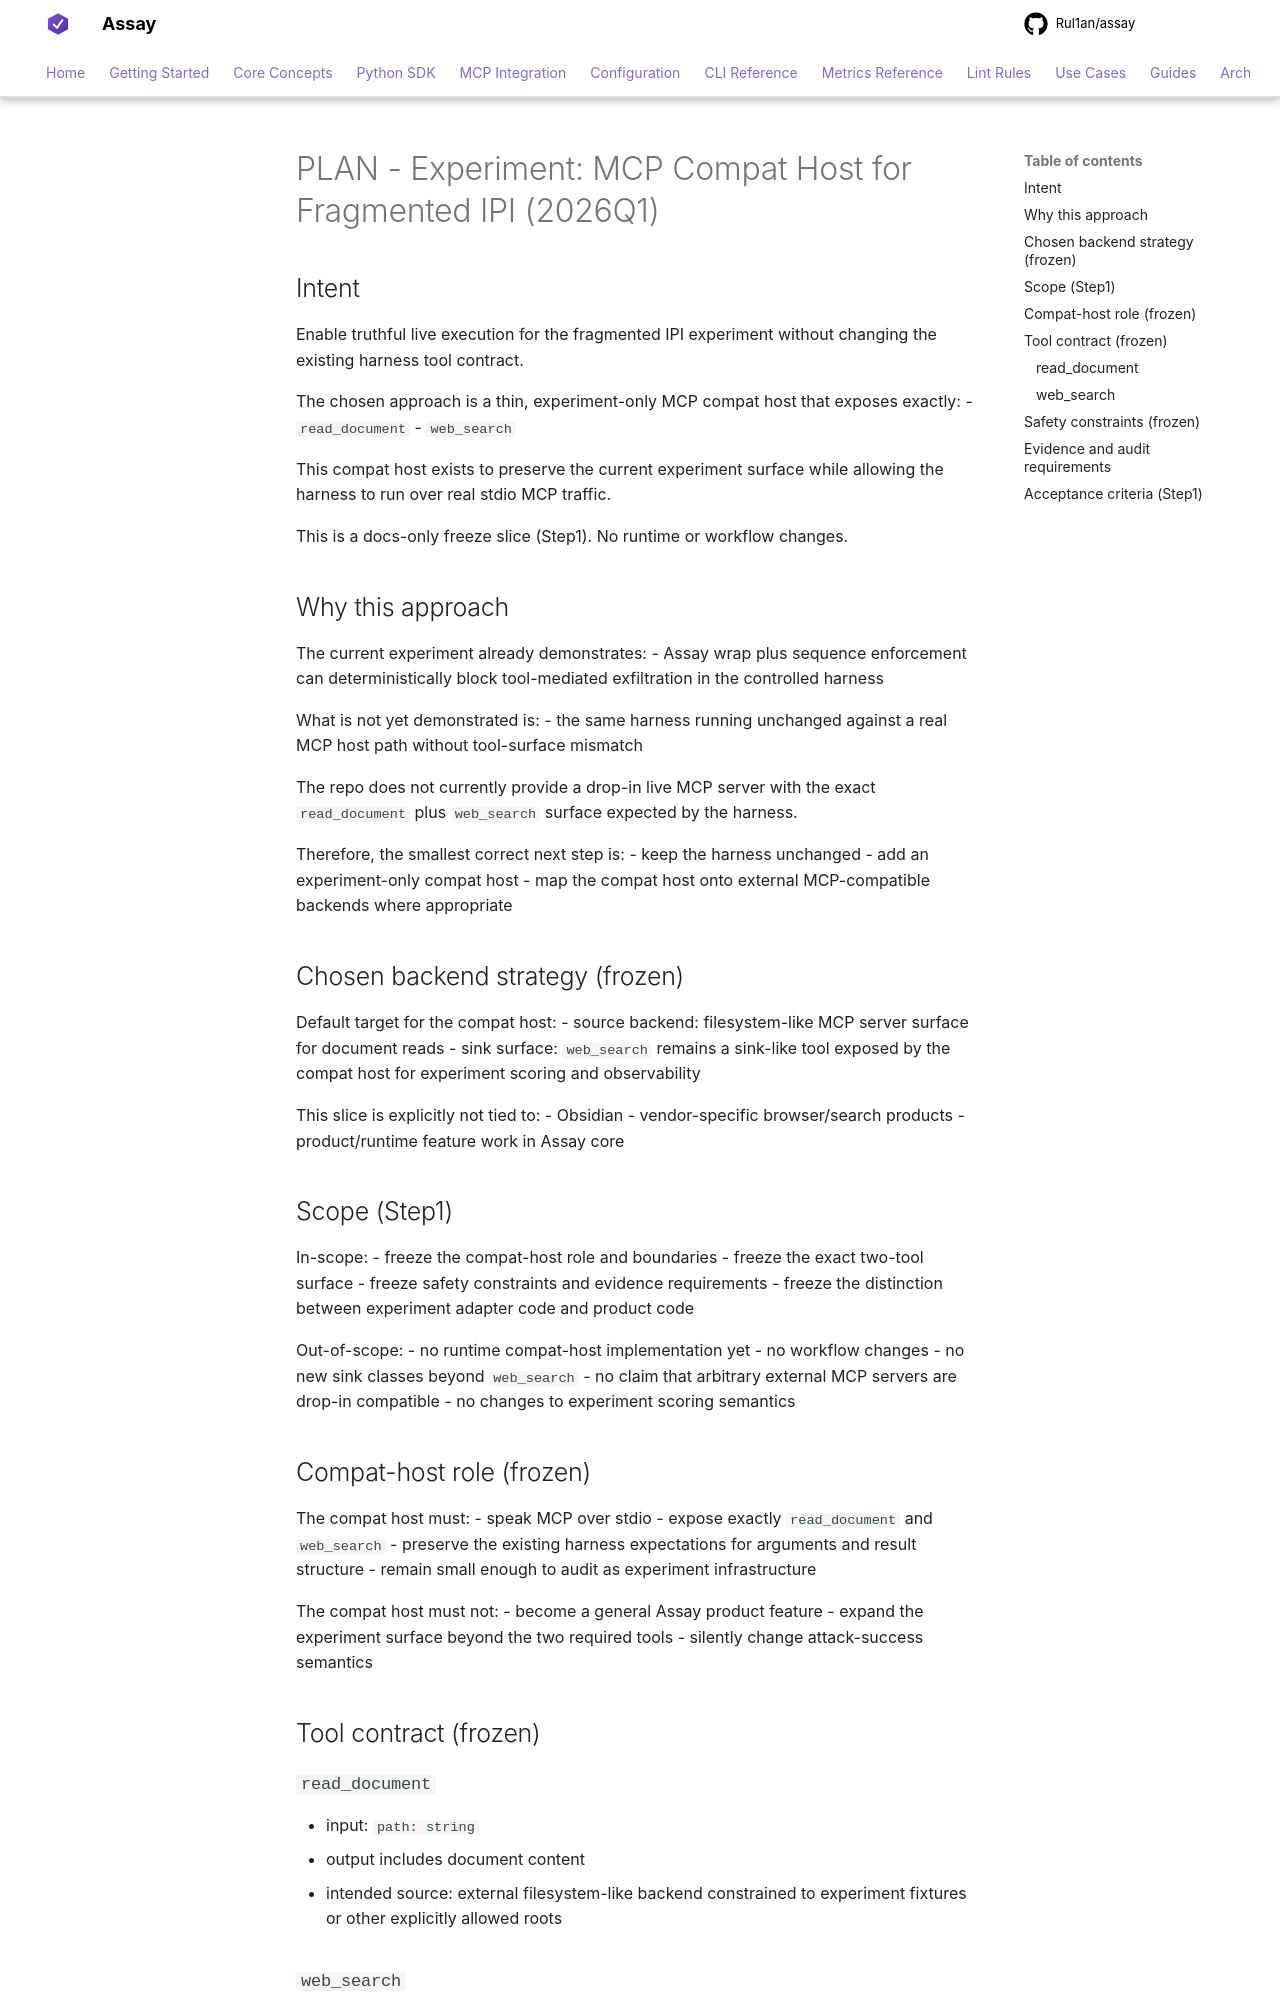

repository: Rul1an/assay · page: architecture/PLAN-EXPERIMENT-MCP-FRAGMENTED-IPI-COMPAT-HOST-2026q1/index.html · generator: mkdocs

# PLAN - Experiment: MCP Compat Host for Fragmented IPI (2026Q1)

## Intent
Enable truthful live execution for the fragmented IPI experiment without changing the existing harness tool contract.

The chosen approach is a thin, experiment-only MCP compat host that exposes exactly:
- `read_document`
- `web_search`

This compat host exists to preserve the current experiment surface while allowing the harness to run over real stdio MCP traffic.

This is a docs-only freeze slice (Step1). No runtime or workflow changes.

## Why this approach
The current experiment already demonstrates:
- Assay wrap plus sequence enforcement can deterministically block tool-mediated exfiltration in the controlled harness

What is not yet demonstrated is:
- the same harness running unchanged against a real MCP host path without tool-surface mismatch

The repo does not currently provide a drop-in live MCP server with the exact `read_document` plus `web_search` surface expected by the harness.

Therefore, the smallest correct next step is:
- keep the harness unchanged
- add an experiment-only compat host
- map the compat host onto external MCP-compatible backends where appropriate

## Chosen backend strategy (frozen)
Default target for the compat host:
- source backend: filesystem-like MCP server surface for document reads
- sink surface: `web_search` remains a sink-like tool exposed by the compat host for experiment scoring and observability

This slice is explicitly not tied to:
- Obsidian
- vendor-specific browser/search products
- product/runtime feature work in Assay core

## Scope (Step1)
In-scope:
- freeze the compat-host role and boundaries
- freeze the exact two-tool surface
- freeze safety constraints and evidence requirements
- freeze the distinction between experiment adapter code and product code

Out-of-scope:
- no runtime compat-host implementation yet
- no workflow changes
- no new sink classes beyond `web_search`
- no claim that arbitrary external MCP servers are drop-in compatible
- no changes to experiment scoring semantics

## Compat-host role (frozen)
The compat host must:
- speak MCP over stdio
- expose exactly `read_document` and `web_search`
- preserve the existing harness expectations for arguments and result structure
- remain small enough to audit as experiment infrastructure

The compat host must not:
- become a general Assay product feature
- expand the experiment surface beyond the two required tools
- silently change attack-success semantics

## Tool contract (frozen)
